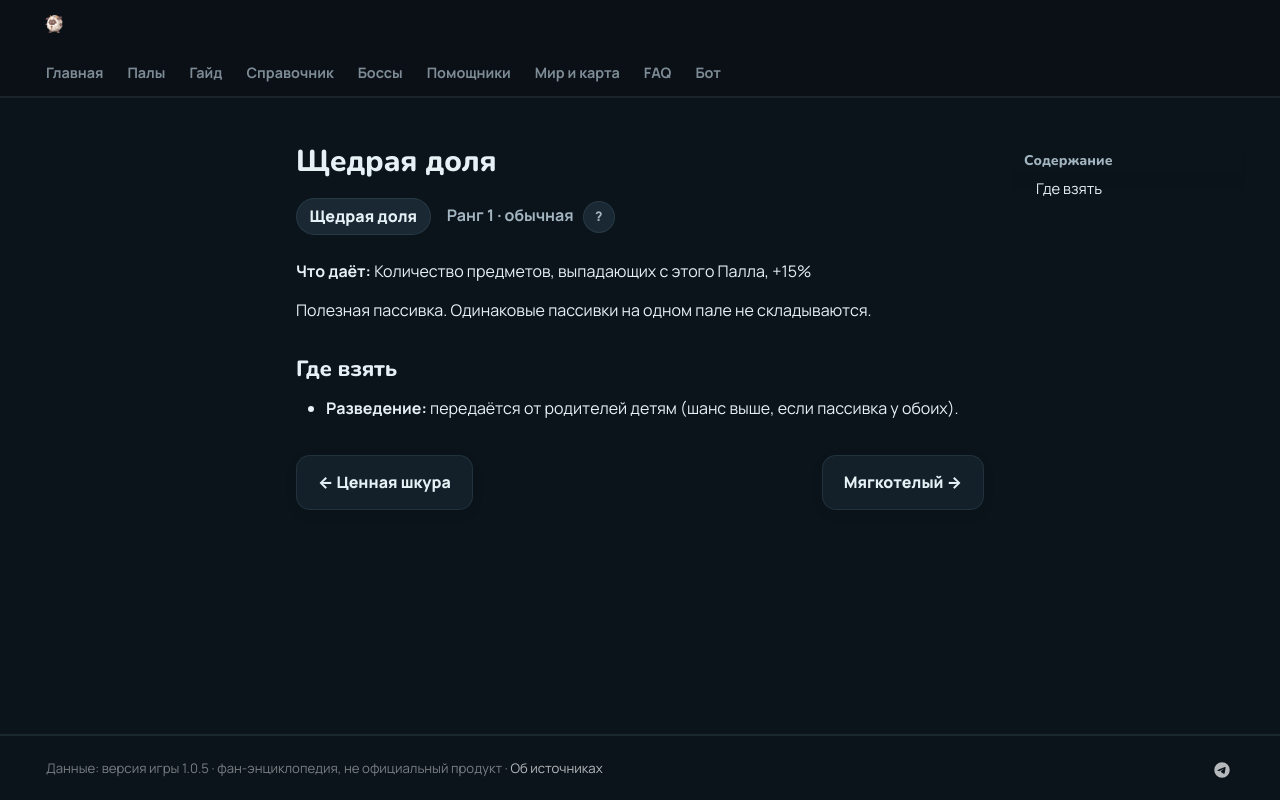

repository: 39den/palwiki · page: passivki/sharing_is_caring/index.html · generator: mkdocs

# Щедрая доля

<div class="psv-hero" markdown="0"><span class="psv r-1 big">Щедрая доля</span> <span class="rk">Ранг 1 · обычная <button class="hlp" data-tip="Ранг — насколько сильна пассивка: от −3 (вредная) до 4 (легендарная). Чем выше, тем реже встречается.">?</button></span></div>

**Что даёт:** Количество предметов, выпадающих с этого Палла, +15%

Полезная пассивка. Одинаковые пассивки на одном пале не складываются.

## Где взять

- 🧬 **Разведение:** передаётся от родителей детям (шанс выше, если пассивка у обоих).


<div class="pn" markdown="0"><a class="card-link" href="../../passivki/fine_furs/">← Ценная шкура</a><a class="card-link" href="../../passivki/downtrodden/">Мягкотелый →</a></div>
